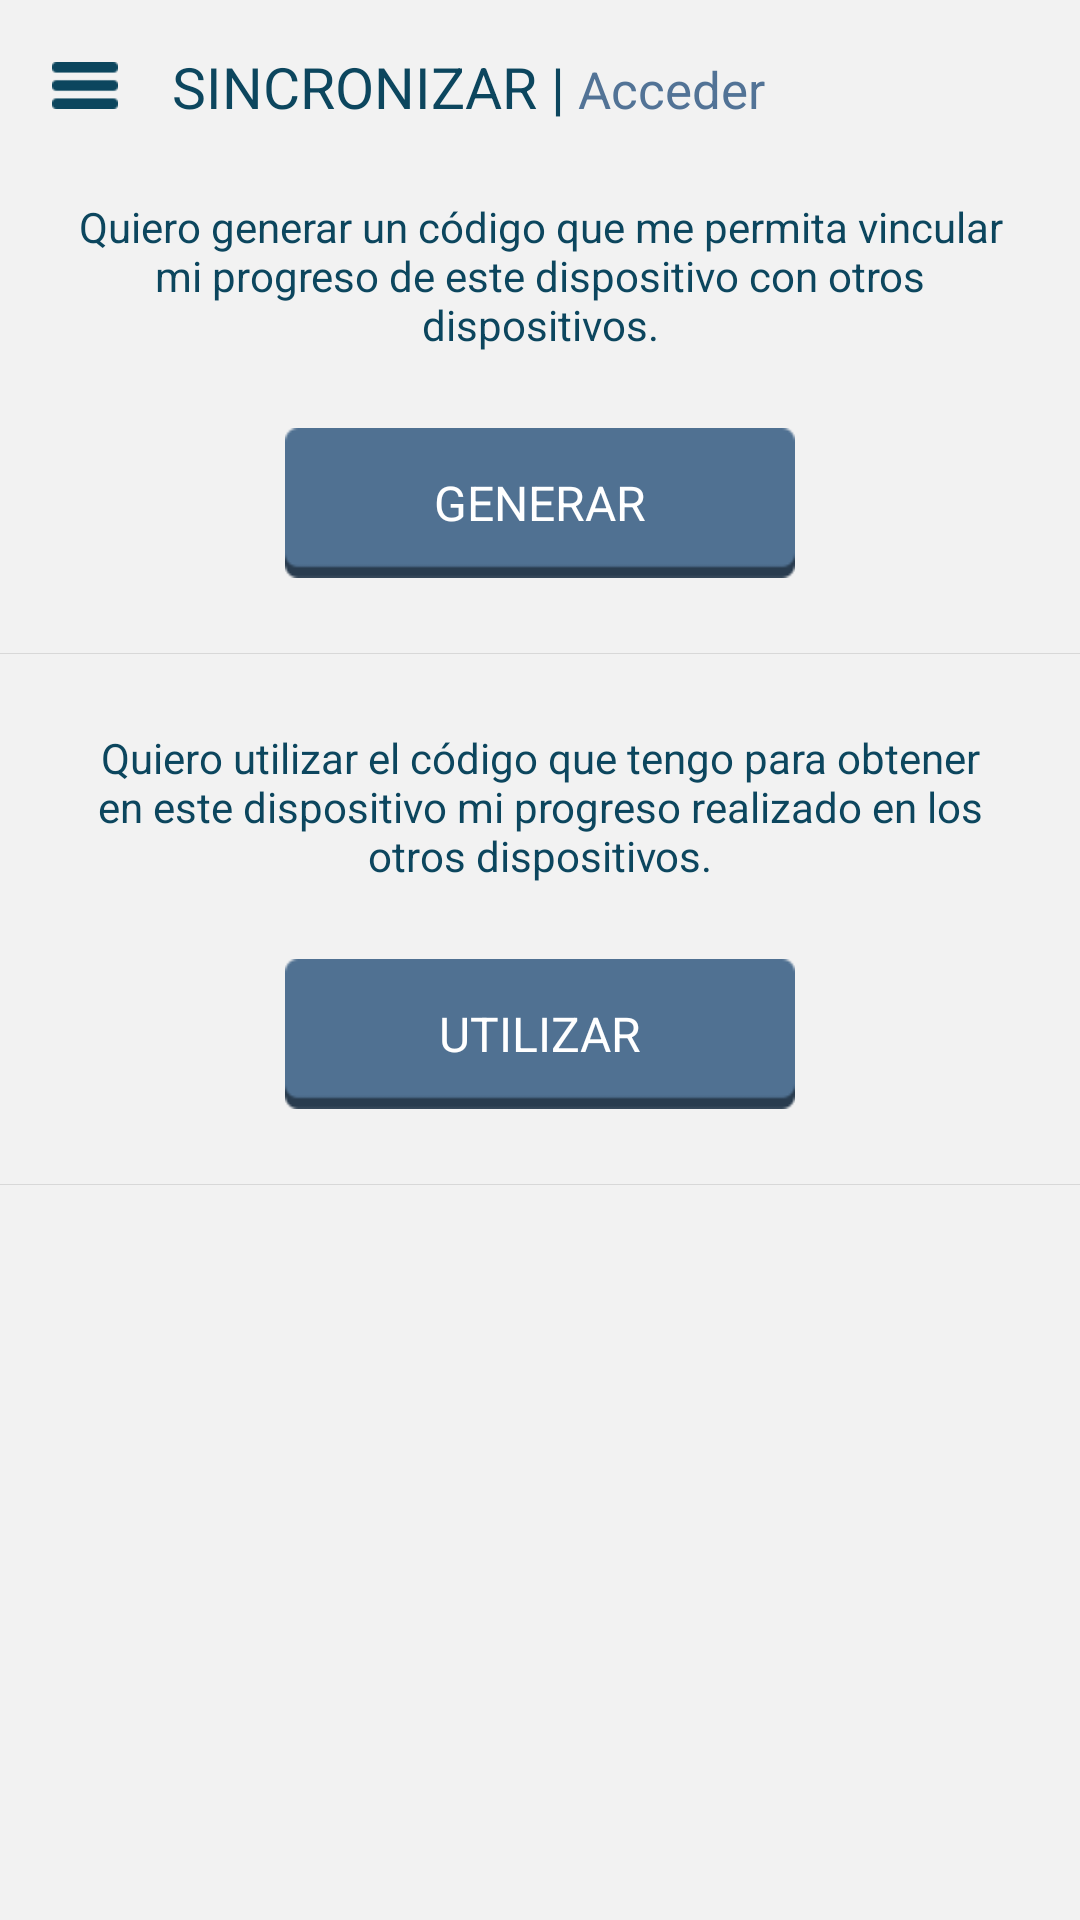

Produce the Android XML layout that renders to this screen, including the resource entries it uses.
<!-- AndroidManifest.xml: application theme AppTheme -->
<!-- res/layout/activity_sincro.xml -->
<?xml version="1.0" encoding="utf-8"?>
<LinearLayout xmlns:android="http://schemas.android.com/apk/res/android"
    android:layout_width="match_parent"
    android:layout_height="match_parent"
    android:orientation="vertical"
    android:background="#f2f2f2">
	
	  <LinearLayout
	    android:layout_width="match_parent"
	    android:layout_height="wrap_content"
	    android:layout_alignParentTop="true"
	    android:layout_marginTop="16dp"
	    android:orientation="horizontal">
	    <LinearLayout
		    android:layout_width="57dp"
		    android:layout_height="25dp"
    	    android:id="@+id/id_sincro_atras"	
    	    android:gravity="center"    	    	    
		    android:orientation="horizontal">
	    	 <ImageView
	    	     android:id="@+id/id_fav_back_img"
		        android:layout_width="wrap_content"
		        android:layout_height="19dp"
		        android:src="@drawable/hamburguesa"/>
    	 </LinearLayout>
        <TextView
            android:id="@+id/id_main_inicio"
	        android:layout_width="wrap_content"
	        android:layout_height="25dp"
	        android:gravity="center"
	        android:textSize="19sp"
	        android:textColor="#0c465e"
	        android:text="SINCRONIZAR |" />
        <TextView
            android:id="@+id/id_main_inicio_dos"
	        android:layout_width="wrap_content"
	        android:layout_height="25dp"
	        android:gravity="center"
	        android:textSize="17sp"
	        android:textColor="#527396"
	        android:text=" Acceder" />
    
    </LinearLayout>
   
     <TextView
            android:id="@+id/id_sinc_tv1"
	        android:layout_width="match_parent"
	        android:layout_height="wrap_content"
	        android:layout_margin="25dp"
	        android:gravity="center"
	        android:textColor="#0c465e"
	        android:text= "@string/sinc_text1" />
     <TextView 
    	    android:id="@+id/id_generar_btn"
		    android:layout_width="170dp"
		    android:layout_height="50dp"
		    android:layout_gravity="center"
		    android:gravity="center"
		    android:textSize="16sp"
		    android:text="GENERAR"
		    android:textColor="#ffffff"
		    android:background="@drawable/btn_sinc" />  
     <View  android:layout_width="match_parent"
	        android:layout_height="1px"
	        android:layout_marginTop="25dp"
	         android:background="#d8d8d8"/>
     <TextView
            android:id="@+id/id_sinc_tv2"
	        android:layout_width="match_parent"
	        android:layout_height="wrap_content"
	        android:layout_margin="25dp"
	        android:gravity="center"
	        android:textColor="#0c465e"
	        android:text="@string/sinc_text2" />
      <TextView 
    	    android:id="@+id/id_utilizar_btn"
		    android:layout_width="170dp"
		    android:layout_height="50dp"
		    android:layout_gravity="center"
		    android:gravity="center"
		    android:textSize="16sp"
		    android:text="UTILIZAR"
		    android:textColor="#ffffff"
		    android:background="@drawable/btn_sinc" />  
      <View  android:layout_width="match_parent"
	        android:layout_height="1px"
	         android:layout_marginTop="25dp"
	        android:background="#d8d8d8"/>
</LinearLayout>
<!-- resources referenced by this layout -->
<resources>
  <!-- drawable btn_sinc (drawable) -->
  <?xml version="1.0" encoding="utf-8"?>
   
  <selector xmlns:android="http://schemas.android.com/apk/res/android">
    <item android:state_pressed="true"
     android:drawable="@drawable/btn_generar_press" /> 
    <item android:drawable="@drawable/btn_generar" /> 
  </selector>
  <!-- drawable hamburguesa: png bitmap (drawable-xhdpi, 2943 bytes) -->
  <string name="sinc_text1">Quiero generar un código que me permita vincular mi progreso de este dispositivo con otros dispositivos.</string>
  <string name="sinc_text2">Quiero utilizar el código que tengo para obtener en este dispositivo mi progreso realizado en los otros dispositivos.</string>
  <style name="AppTheme" parent="AppBaseTheme">
          
      </style>
  <!-- drawable btn_generar_press: png bitmap (drawable-xhdpi, 3285 bytes) -->
  <!-- drawable btn_generar: png bitmap (drawable-xhdpi, 3232 bytes) -->
  <style name="AppBaseTheme" parent="android:Theme.Light">
          
      </style>
</resources>
